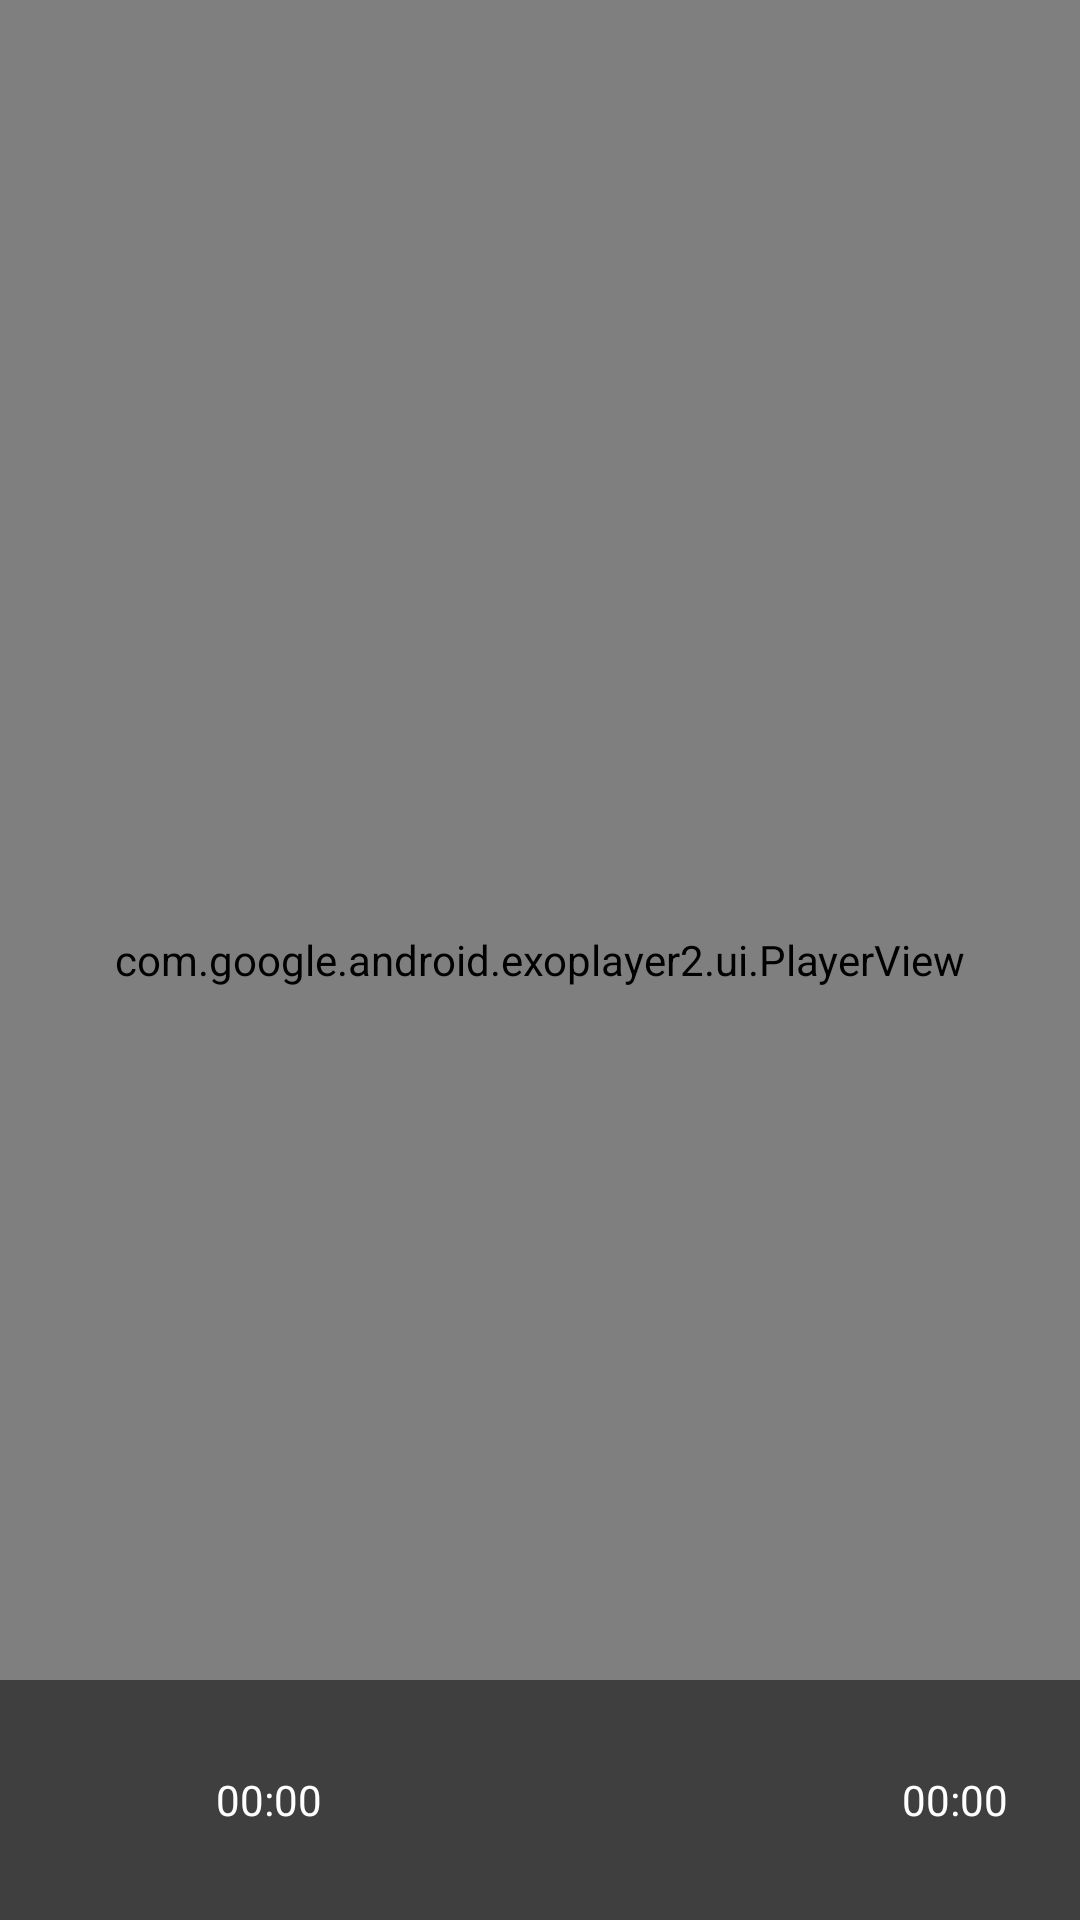

Produce the Android XML layout that renders to this screen, including the resource entries it uses.
<!-- AndroidManifest.xml: activity theme Theme.NexTalk -->
<!-- res/layout/activity_video_player.xml -->
<?xml version="1.0" encoding="utf-8"?>
<FrameLayout xmlns:android="http://schemas.android.com/apk/res/android"
    xmlns:app="http://schemas.android.com/apk/res-auto"
    android:layout_width="match_parent"
    android:layout_height="match_parent"
    android:background="@android:color/black">

    <com.google.android.exoplayer2.ui.PlayerView
        android:id="@+id/playerView"
        android:layout_width="match_parent"
        android:layout_height="match_parent"
        app:use_controller="false" />

    <LinearLayout
        android:layout_width="match_parent"
        android:layout_height="wrap_content"
        android:layout_gravity="bottom"
        android:background="#80000000"
        android:orientation="vertical"
        android:padding="16dp">

        <LinearLayout
            android:layout_width="match_parent"
            android:layout_height="wrap_content"
            android:gravity="center_vertical"
            android:orientation="horizontal">

            <ImageButton
                android:id="@+id/btnPlayPause"
                android:layout_width="48dp"
                android:layout_height="48dp"
                android:background="?attr/selectableItemBackgroundBorderless"
                android:src="@drawable/ic_pause" />

            <TextView
                android:id="@+id/tvCurrentPosition"
                android:layout_width="wrap_content"
                android:layout_height="wrap_content"
                android:layout_marginStart="8dp"
                android:textColor="@color/white"
                android:text="00:00" />

            <View
                android:layout_width="0dp"
                android:layout_height="1dp"
                android:layout_weight="1" />

            <TextView
                android:id="@+id/tvDuration"
                android:layout_width="wrap_content"
                android:layout_height="wrap_content"
                android:layout_marginEnd="8dp"
                android:textColor="@color/white"
                android:text="00:00" />

        </LinearLayout>

    </LinearLayout>

    <ProgressBar
        android:id="@+id/progressBar"
        android:layout_width="48dp"
        android:layout_height="48dp"
        android:layout_gravity="center"
        android:indeterminate="true"
        android:visibility="gone" />

</FrameLayout>
<!-- resources referenced by this layout -->
<resources>
  <color name="white">#FFFFFFFF</color>
  <style name="Theme.NexTalk" parent="Theme.MaterialComponents.DayNight.NoActionBar">
          
          <item name="colorPrimary">@color/primary</item>
          <item name="colorPrimaryVariant">@color/primary_dark</item>
          <item name="colorOnPrimary">@color/white</item>
  
          
          <item name="colorSecondary">@color/secondary</item>
          <item name="colorSecondaryVariant">@color/secondary_dark</item>
          <item name="colorOnSecondary">@color/black</item>
  
          
          <item name="android:statusBarColor">@color/primary_dark</item>
          <item name="android:navigationBarColor">@color/primary_dark</item>
  
          
          <item name="android:colorBackground">@color/background</item>
          <item name="colorSurface">@color/surface</item>
          <item name="colorOnSurface">@color/text_primary</item>
  
          
          <item name="android:textColorPrimary">@color/text_primary</item>
          <item name="android:textColorSecondary">@color/text_secondary</item>
          <item name="android:textColorHint">@color/text_hint</item>
  
          
          <item name="colorError">@color/error</item>
          <item name="colorOnError">@color/white</item>
  
  
  
  
  
  
  
  
          
          <item name="shapeAppearanceSmallComponent">@style/ShapeAppearance.NexTalk.SmallComponent</item>
          <item name="shapeAppearanceMediumComponent">@style/ShapeAppearance.NexTalk.MediumComponent</item>
          <item name="shapeAppearanceLargeComponent">@style/ShapeAppearance.NexTalk.LargeComponent</item>
      </style>
  <color name="primary">#2196F3</color>
  <color name="primary_dark">#1976D2</color>
  <color name="secondary">#03DAC6</color>
  <color name="secondary_dark">#018786</color>
  <color name="black">#FF000000</color>
  <color name="background">#F5F5F5</color>
  <color name="surface">#FFFFFF</color>
  <color name="text_primary">#212121</color>
  <color name="text_secondary">#757575</color>
  <color name="text_hint">#9E9E9E</color>
  <color name="error">#B00020</color>
  <style name="ShapeAppearance.NexTalk.SmallComponent" parent="ShapeAppearance.MaterialComponents.SmallComponent">
          <item name="cornerFamily">rounded</item>
          <item name="cornerSize">8dp</item>
      </style>
  <style name="ShapeAppearance.NexTalk.MediumComponent" parent="ShapeAppearance.MaterialComponents.MediumComponent">
          <item name="cornerFamily">rounded</item>
          <item name="cornerSize">12dp</item>
      </style>
  <style name="ShapeAppearance.NexTalk.LargeComponent" parent="ShapeAppearance.MaterialComponents.LargeComponent">
          <item name="cornerFamily">rounded</item>
          <item name="cornerSize">16dp</item>
      </style>
</resources>
